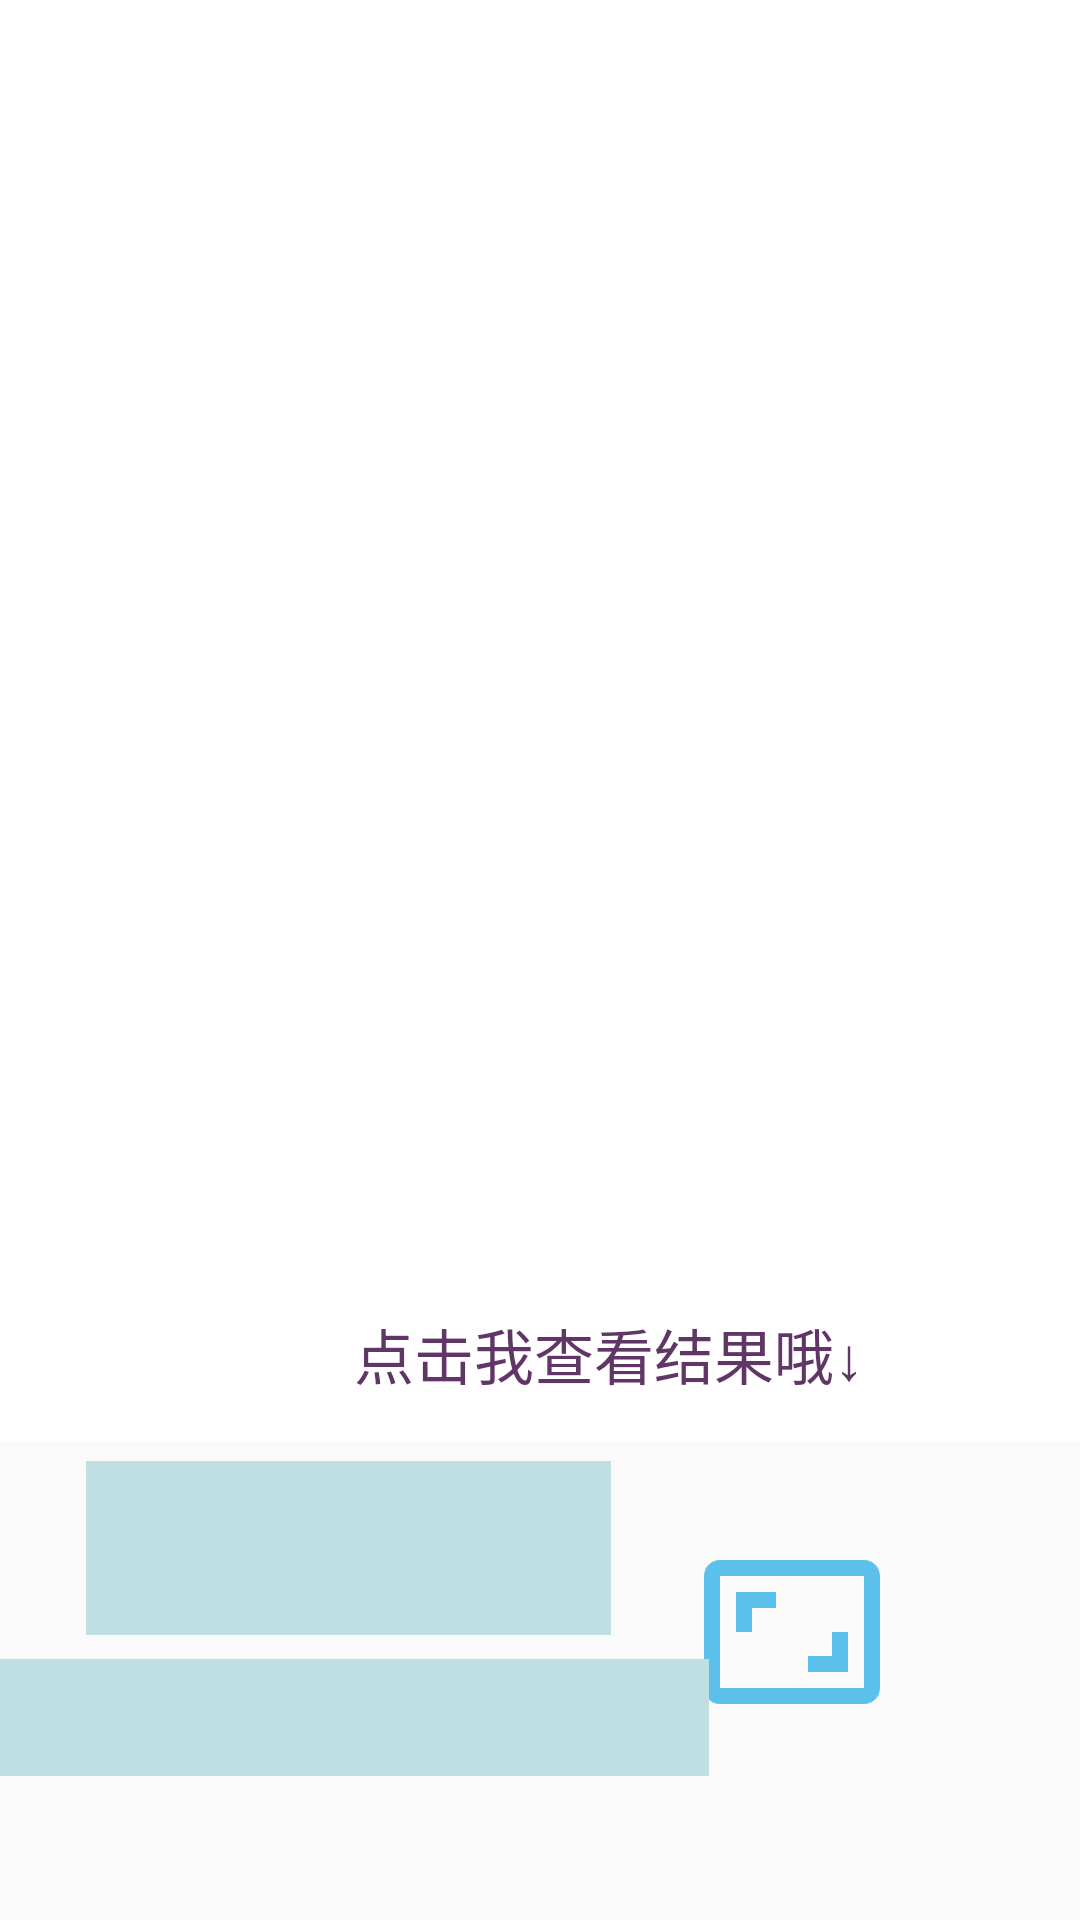

Android layout source for this screen:
<!-- AndroidManifest.xml: application theme AppTheme -->
<!-- res/layout/activity_preview.xml -->
<?xml version="1.0" encoding="utf-8"?>
<androidx.constraintlayout.widget.ConstraintLayout xmlns:android="http://schemas.android.com/apk/res/android"
    xmlns:app="http://schemas.android.com/apk/res-auto"
    xmlns:tools="http://schemas.android.com/tools"
    android:layout_width="match_parent"
    android:layout_height="match_parent"

    tools:context=".PreviewActivity">

    <ImageView
        android:id="@+id/img_preview"
        android:layout_width="407dp"
        android:layout_height="519dp"
        android:layout_marginTop="4dp"
        android:scaleType="centerCrop"
        app:layout_constraintBottom_toTopOf="@+id/textView3"
        app:layout_constraintDimensionRatio="1:1"
        app:layout_constraintEnd_toEndOf="parent"
        app:layout_constraintHorizontal_bias="0.0"
        app:layout_constraintStart_toStartOf="parent"
        app:layout_constraintTop_toTopOf="parent"
        app:srcCompat="@android:color/background_light" />

    <ImageView
        android:id="@+id/btn_recognition"
        android:layout_width="64dp"
        android:layout_height="64dp"
        android:layout_marginRight="64dp"
        android:layout_marginBottom="64dp"
        app:layout_constraintBottom_toBottomOf="parent"
        app:layout_constraintRight_toRightOf="parent"
        app:srcCompat="@drawable/ic_recognition" />

    <TextView
        android:id="@+id/txt_result_title"
        android:layout_width="175dp"
        android:layout_height="58dp"
        android:layout_marginBottom="8dp"
        android:background="#C0DFE3"
        android:gravity="left|center"
        android:paddingLeft="8dp"
        android:text=""
        android:textAppearance="@style/TextAppearance.AppCompat.Large"
        app:layout_constraintBottom_toTopOf="@id/txt_result_confidence"
        app:layout_constraintEnd_toStartOf="@id/btn_recognition"
        app:layout_constraintStart_toStartOf="parent" />

    <TextView
        android:id="@+id/txt_result_confidence"
        android:layout_width="240dp"
        android:layout_height="39dp"
        android:layout_marginBottom="48dp"
        android:background="#C0DFE3"
        android:gravity="left|center"
        android:paddingLeft="8dp"
        android:text=""
        android:textAppearance="@style/TextAppearance.AppCompat.Medium"
        app:layout_constraintBottom_toBottomOf="parent"
        app:layout_constraintEnd_toStartOf="@id/btn_recognition"
        app:layout_constraintStart_toStartOf="parent" />

    <TextView
        android:id="@+id/textView3"
        android:layout_width="wrap_content"
        android:layout_height="wrap_content"
        android:layout_marginEnd="8dp"
        android:layout_marginBottom="46dp"
        android:text="点击我查看结果哦↓"
        android:textColor="#603667"
        android:textSize="20sp"
        app:layout_constraintBottom_toTopOf="@+id/btn_recognition"
        app:layout_constraintEnd_toEndOf="@+id/btn_recognition"
        tools:ignore="MissingConstraints" />

</androidx.constraintlayout.widget.ConstraintLayout>
<!-- resources referenced by this layout -->
<resources>
  <!-- drawable ic_recognition (drawable) -->
  <vector android:height="24dp" android:tint="#5CC0ED"
      android:viewportHeight="24" android:viewportWidth="24"
      android:width="24dp" xmlns:android="http://schemas.android.com/apk/res/android">
      <path android:fillColor="@android:color/white" android:pathData="M19,12h-2v3h-3v2h5v-5zM7,9h3L10,7L5,7v5h2L7,9zM21,3L3,3c-1.1,0 -2,0.9 -2,2v14c0,1.1 0.9,2 2,2h18c1.1,0 2,-0.9 2,-2L23,5c0,-1.1 -0.9,-2 -2,-2zM21,19.01L3,19.01L3,4.99h18v14.02z"/>
  </vector>
  <style name="AppTheme" parent="Theme.AppCompat.Light.DarkActionBar">
          
          <item name="colorPrimary">#6FCC1F</item>
          <item name="colorPrimaryDark">#6FCC1F</item>
          <item name="colorAccent">#6FCC1F</item>
          <item name="windowActionBar">false</item>
          <item name="windowNoTitle">true</item>
      </style>
</resources>
